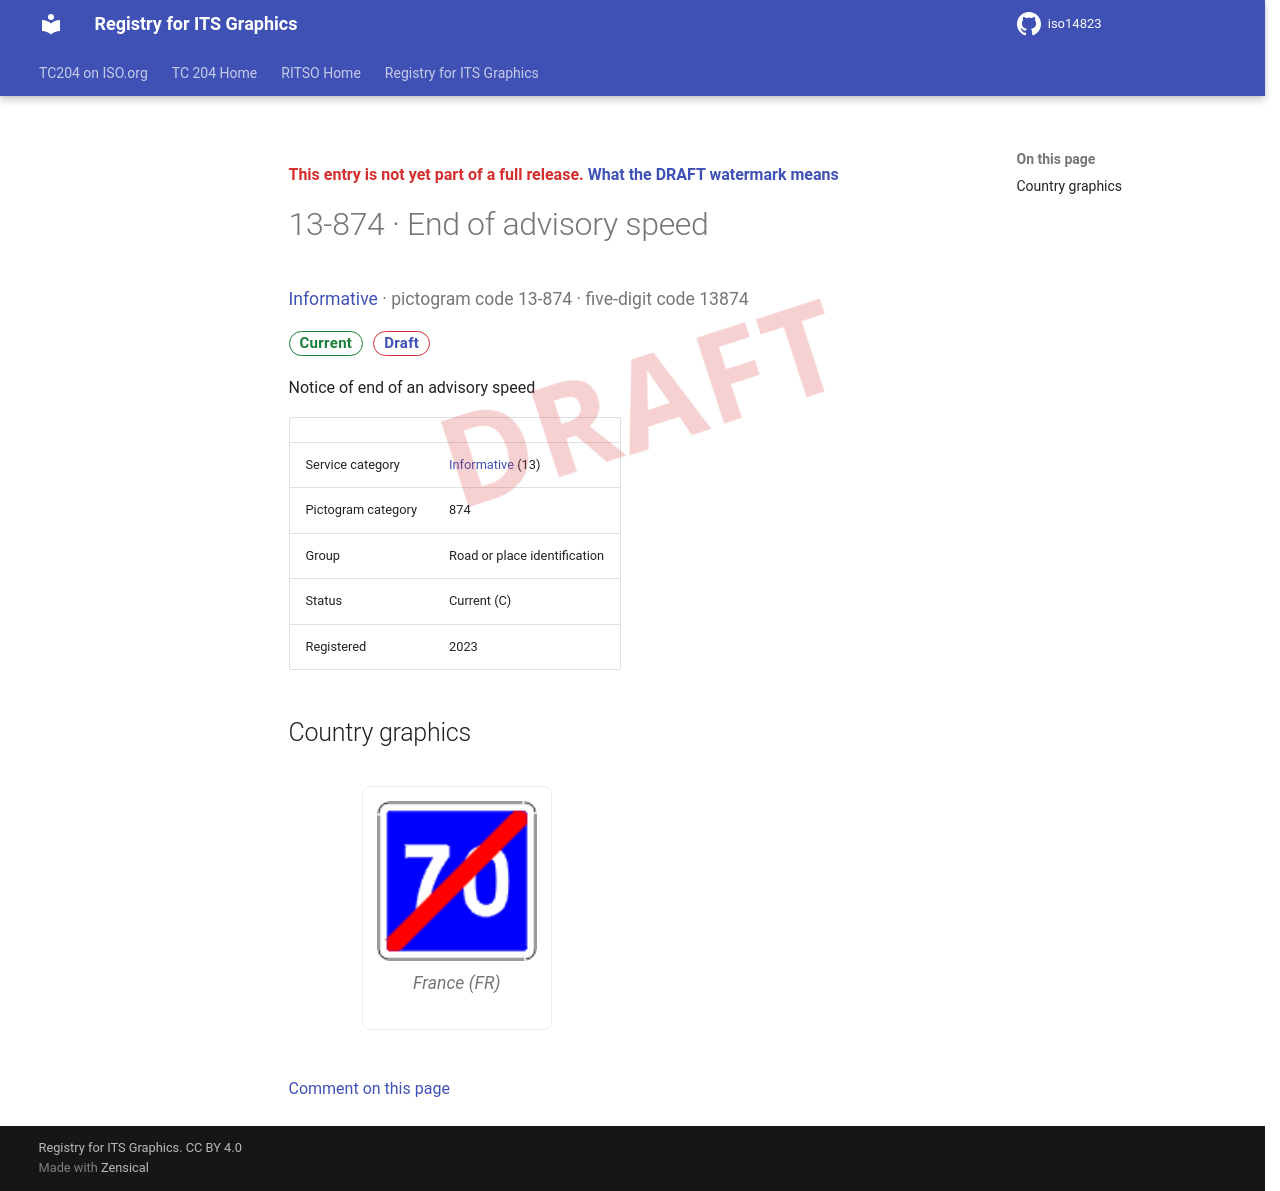

repository: k-vaughn/iso14823 · page: v0.1.0-alpha.1/signs/13-874/index.html · generator: mkdocs

<div class="draft4-watermark" aria-hidden="true"></div>

<p class="draft-note">This entry is not yet part of a full release. <a href="../#draft-watermark">What the DRAFT watermark means</a></p>

# 13-874 · End of advisory speed

<p class="sign-kicker"><a href="../categories/13/">Informative</a> · pictogram code 13-874 · five-digit code 13874</p>
<p class="sign-chips"><span class="chip chip-current">Current</span> <a class="chip chip-draft" href="../#draft-watermark">Draft</a></p>
<p>Notice of end of an advisory speed</p>
| | |
| --- | --- |
| Service category | <a href="../categories/13/">Informative</a> (13) |
| Pictogram category | 874 |
| Group | Road or place identification |
| Status | Current (C) |
| Registered | 2023 |

## Country graphics

<div class="sign-grid">
<figure class="sign-card">
<img src="../graphics/fr/13-874.png" alt="France graphic for End of advisory speed (13-874)" loading="lazy">

<figcaption>France (FR)</figcaption>
</figure>
</div>

[Comment on this page](https://github.com/k-vaughn/iso14823/issues/new?template=page-feedback.yml&title=%5BPage+feedback%5D+13-874+%C2%B7+End+of+advisory+speed&page-title=13-874+%C2%B7+End+of+advisory+speed&page-path=signs%2F13-874.md)
